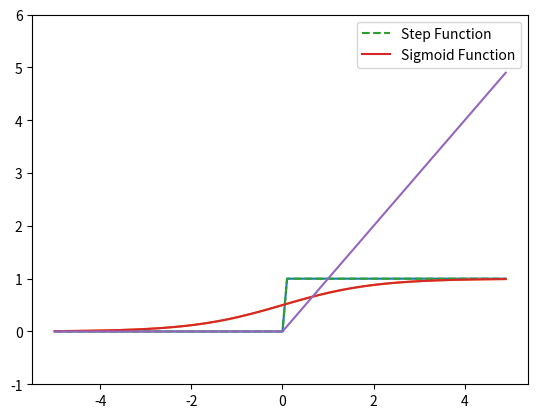

Write Python code to recreate this figure.
import numpy as np
import matplotlib.pyplot as plt

# 激活函数：阶跃函数
'''
def step_function(x):
    if x > 0:
        return 1
    else:
        return 0
'''


def step_function(x):
    return np.array(x > 0, dtype=np.int32)  # 已经没有np.int这个了


x = np.arange(-5, 5, 0.1)
y = step_function(x)
plt.plot(x, y)
plt.ylim(-0.1, 1.1)  # 指定y轴的范围
plt.show()

# 激活函数：Sigmoid函数


def sigmoid(x):
    return 1/(1+np.exp(-x))


x = np.arange(-5, 5, 0.1)
y = sigmoid(x)
plt.plot(x, y)
plt.ylim(-0.1, 1.1)  # 指定y轴的范围
plt.show()

y1 = step_function(x)
y2 = sigmoid(x)
plt.plot(x, y1, label='Step Function', linestyle='--')
plt.plot(x, y2, label='Sigmoid Function')
plt.ylim(-0.1, 1.1)  # 指定y轴的范围
plt.legend()
plt.show()

# ReLU函数


def relu(x):
    return np.maximum(0, x)


x = np.arange(-5, 5, 0.1)
y = relu(x)
plt.plot(x, y)
plt.ylim(-1, 6)  # 指定y轴的范围
plt.show()
